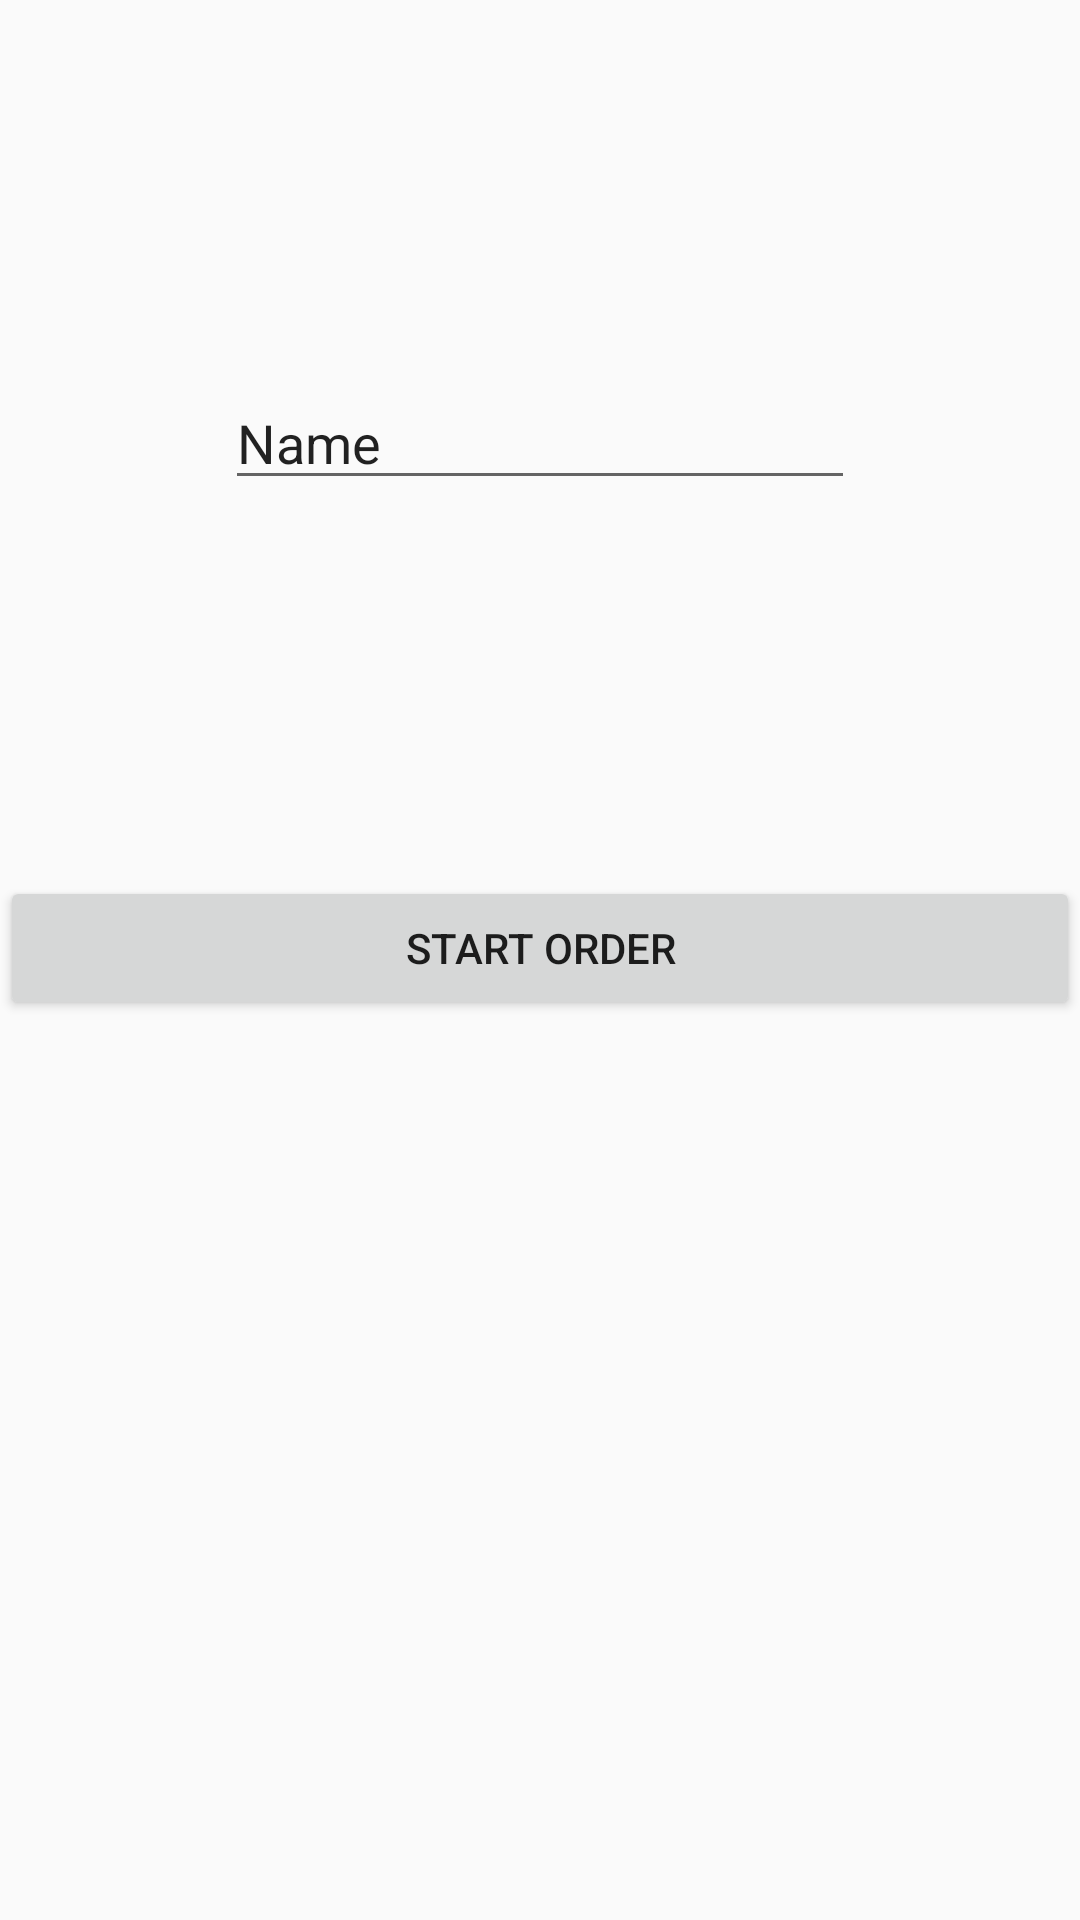

The Android layout XML behind this screen, and the referenced resources:
<!-- AndroidManifest.xml: application theme AppTheme -->
<!-- res/layout/activity_a.xml -->
<?xml version="1.0" encoding="utf-8"?>
<android.support.constraint.ConstraintLayout xmlns:android="http://schemas.android.com/apk/res/android"
    xmlns:app="http://schemas.android.com/apk/res-auto"
    xmlns:tools="http://schemas.android.com/tools"
    android:layout_width="match_parent"
    android:layout_height="match_parent">

    <Button
        android:id="@+id/prepareOrder"
        android:layout_width="0dp"
        android:layout_height="wrap_content"
        android:layout_marginBottom="8dp"
        android:onClick="prepareOrder"
        android:text="@string/choose_to_order"
        app:layout_constraintBottom_toBottomOf="parent"
        app:layout_constraintEnd_toEndOf="parent"
        app:layout_constraintStart_toStartOf="parent"
        app:layout_constraintTop_toTopOf="parent" />

    <EditText
        android:id="@+id/creator"
        android:layout_width="wrap_content"
        android:layout_height="wrap_content"
        android:layout_marginStart="8dp"
        android:layout_marginLeft="8dp"
        android:layout_marginTop="8dp"
        android:layout_marginEnd="8dp"
        android:layout_marginRight="8dp"
        android:layout_marginBottom="8dp"
        android:ems="10"
        android:inputType="textPersonName"
        android:text="Name"
        app:layout_constraintBottom_toTopOf="@+id/prepareOrder"
        app:layout_constraintEnd_toEndOf="parent"
        app:layout_constraintStart_toStartOf="parent"
        app:layout_constraintTop_toTopOf="parent" />
</android.support.constraint.ConstraintLayout>
<!-- resources referenced by this layout -->
<resources>
  <string name="choose_to_order">Start Order</string>
  <style name="AppTheme" parent="Theme.AppCompat.Light.DarkActionBar">
          
          <item name="colorPrimary">@color/colorPrimary</item>
          <item name="colorPrimaryDark">@color/colorPrimaryDark</item>
          <item name="colorAccent">@color/colorAccent</item>
      </style>
  <!-- not gathered from this repository: default colours our renderer supplied (Android Studio template values) -->
  <color name="colorPrimary">#FF6200EE</color>
  <color name="colorPrimaryDark">#FF3700B3</color>
  <color name="colorAccent">#FF03DAC5</color>
</resources>
